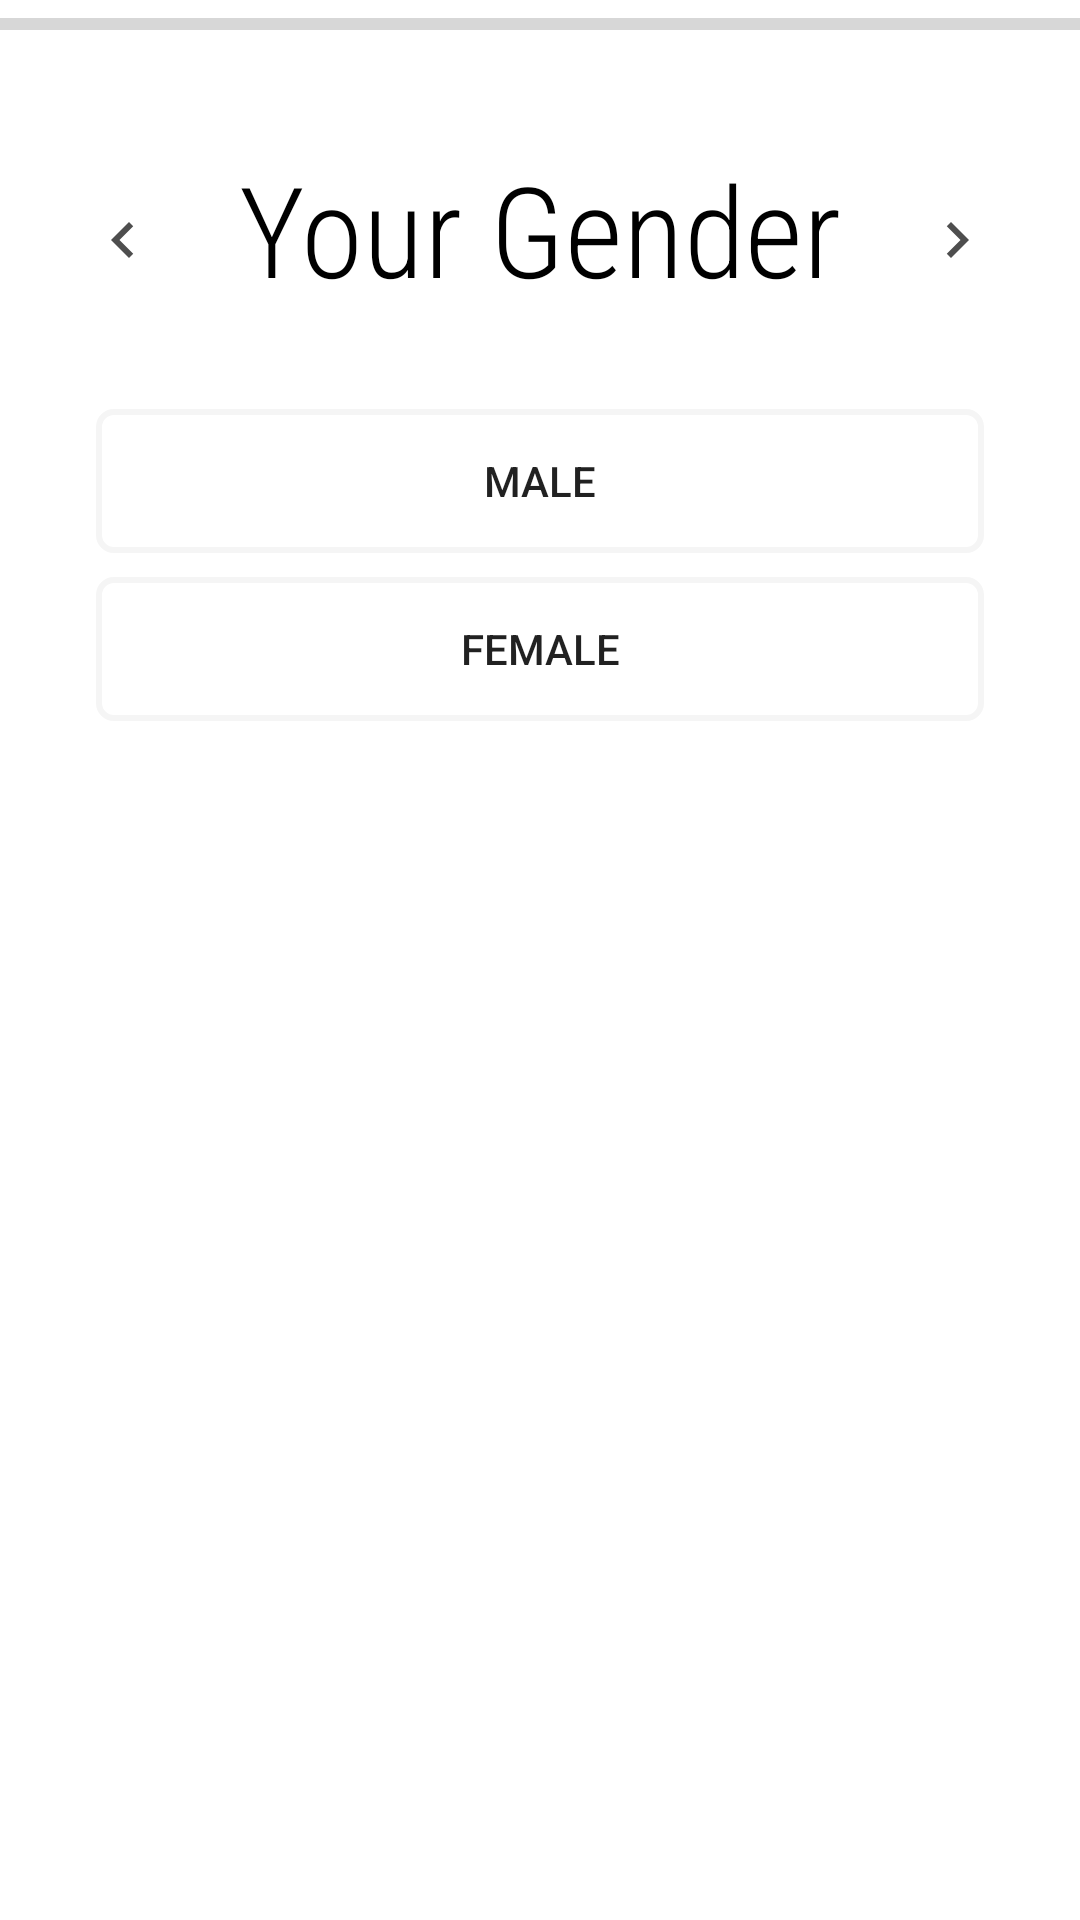

Reconstruct the res/layout file that produces this screen, plus the resources it refers to.
<!-- AndroidManifest.xml: application theme AppTheme -->
<!-- res/layout/activity_gender.xml -->
<?xml version="1.0" encoding="utf-8"?>
<androidx.constraintlayout.widget.ConstraintLayout xmlns:android="http://schemas.android.com/apk/res/android"
    xmlns:app="http://schemas.android.com/apk/res-auto"
    xmlns:tools="http://schemas.android.com/tools"
    android:layout_width="match_parent"
    android:layout_height="match_parent"
    android:background="#ffffff"
    tools:context=".profileSetup.Gender">

    <ProgressBar
        android:id="@+id/progressBarGender"
        style="?android:attr/progressBarStyleHorizontal"
        android:layout_width="0dp"
        android:layout_height="wrap_content"
        app:layout_constraintEnd_toEndOf="parent"
        app:layout_constraintStart_toStartOf="parent"
        app:layout_constraintTop_toTopOf="parent" />

    <TextView
        android:id="@+id/textViewran"
        android:layout_width="wrap_content"
        android:layout_height="wrap_content"
        android:layout_marginTop="32dp"
        android:fontFamily="sans-serif-condensed-light"
        android:text="Your Gender"
        android:textColor="#000"
        android:textSize="42sp"
        app:layout_constraintEnd_toEndOf="parent"
        app:layout_constraintStart_toStartOf="parent"
        app:layout_constraintTop_toBottomOf="@+id/progressBarGender" />

    <ImageButton
        android:id="@+id/Gender_Next"
        android:layout_width="50dp"
        android:layout_height="50dp"
        android:layout_marginTop="39dp"
        android:layout_marginEnd="16dp"
        android:layout_marginRight="16dp"
        android:background="#ffffff"
        app:layout_constraintEnd_toEndOf="parent"
        app:layout_constraintTop_toBottomOf="@+id/progressBarGender"
        app:srcCompat="@drawable/ic_chevron_right_black_24dp"
        tools:ignore="VectorDrawableCompat" />

    <ImageButton
        android:id="@+id/Gender_back"
        android:layout_width="50dp"
        android:layout_height="50dp"
        android:layout_marginStart="16dp"
        android:layout_marginLeft="16dp"
        android:layout_marginTop="39dp"
        app:layout_constraintStart_toStartOf="parent"
        android:background="#ffffff"
        app:layout_constraintTop_toBottomOf="@+id/progressBarGender"
        app:srcCompat="@drawable/ic_chevron_left_black_24dp"
        tools:ignore="VectorDrawableCompat" />

    <Button
        android:id="@+id/MaleButton"
        android:layout_width="0dp"
        android:layout_height="wrap_content"
        android:layout_marginStart="32dp"
        android:layout_marginLeft="32dp"
        android:layout_marginTop="32dp"
        android:layout_marginEnd="32dp"
        android:layout_marginRight="32dp"
        android:text="Male"
        style="@style/Widget.AppCompat.Button.Borderless"
        android:background="@drawable/genderbtn"
        app:layout_constraintEnd_toEndOf="parent"
        app:layout_constraintStart_toStartOf="parent"
        app:layout_constraintTop_toBottomOf="@+id/textViewran" />

    <Button
        android:id="@+id/FemaleButton"
        android:layout_width="0dp"
        android:layout_height="wrap_content"
        android:layout_marginStart="32dp"
        android:layout_marginLeft="32dp"
        android:layout_marginTop="8dp"
        android:layout_marginEnd="32dp"
        android:layout_marginRight="32dp"
        android:text="Female"
        style="@style/Widget.AppCompat.Button.Borderless"
        android:background="@drawable/genderbtn"
        app:layout_constraintEnd_toEndOf="parent"
        app:layout_constraintStart_toStartOf="parent"
        app:layout_constraintTop_toBottomOf="@+id/MaleButton" />

</androidx.constraintlayout.widget.ConstraintLayout>
<!-- resources referenced by this layout -->
<resources>
  <!-- drawable genderbtn (drawable) -->
  <?xml version="1.0" encoding="utf-8"?>
  <selector xmlns:android="http://schemas.android.com/apk/res/android">
      <item>
          <shape>
              <solid android:color="#ffffff" ></solid>
              <corners android:radius="5dp" ></corners>
              <stroke android:color="#F5F5F5" android:width="2dp"></stroke>
          </shape>
      </item>
  </selector>
  <!-- drawable ic_chevron_left_black_24dp (drawable) -->
  <vector android:height="24dp" android:tint="#4E4E4E"
      android:viewportHeight="24.0" android:viewportWidth="24.0"
      android:width="24dp" xmlns:android="http://schemas.android.com/apk/res/android">
      <path android:fillColor="#FF000000" android:pathData="M15.41,7.41L14,6l-6,6 6,6 1.41,-1.41L10.83,12z"/>
  </vector>
  <!-- drawable ic_chevron_right_black_24dp (drawable) -->
  <vector android:height="24dp" android:tint="#4E4E4E"
      android:viewportHeight="24.0" android:viewportWidth="24.0"
      android:width="24dp" xmlns:android="http://schemas.android.com/apk/res/android">
      <path android:fillColor="#FF000000" android:pathData="M10,6L8.59,7.41 13.17,12l-4.58,4.59L10,18l6,-6z"/>
  </vector>
  <style name="AppTheme" parent="Theme.AppCompat.Light.NoActionBar">
          
          <item name="colorPrimary">@color/colorPrimary</item>
          <item name="colorPrimaryDark">@color/colorPrimaryDark</item>
          <item name="colorAccent">@color/colorAccent</item>
          <item name="android:windowContentTransitions">true</item>
          <item name="drawerArrowStyle">@style/DrawerIcon</item>
          <item name="android:listDivider">@android:color/transparent</item>
          <item name="windowActionBar">false</item>
          <item name="windowNoTitle">true</item>
      </style>
  <color name="colorPrimary">#E64A19</color>
  <color name="colorPrimaryDark">#000000</color>
  <color name="colorAccent">#FF1744</color>
  <style name="DrawerIcon" parent="Widget.AppCompat.DrawerArrowToggle">
          <item name="color">#AE000000</item>
      </style>
</resources>
